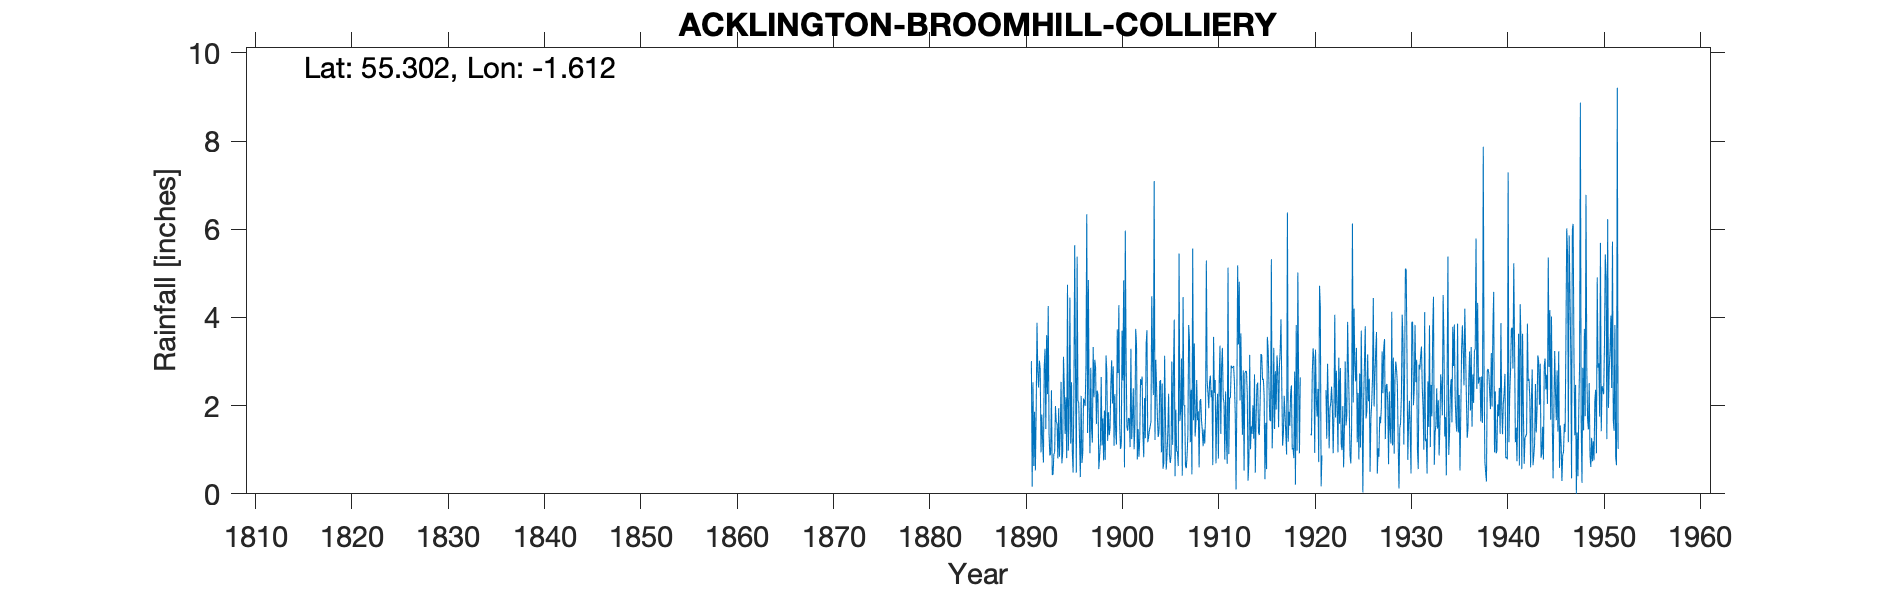

Values plotted in this chart, from the file beside it:
ACKLINGTON BROOMHILL COLLIERY, , , , , , , , , , , , , , , , , , , , , , , 
Grid ref, NU247010, Long, -1.612, Lat, 55.3, Elevation, 92, ft, , , , , , , , , , , , , , , 
Station no, 3590, , , , , , , , , , , , , , , , , , , , , , 
, 1890, 1891, 1892, 1893, 1894, 1895, 1896, 1897, 1898, 1899, 1900, 1901, 1902, 1903, 1904, 1905, 1906, 1907, 1908, 1909, 1910, 1911, 1912
January, , 3.01, 0.94, 0.91, 1.42, 4.45, 1.21, 1.94, 0.56, 1.85, 2.74, 1.43, 0.78, 3.71, 2.42, 0.55, 1.91, 0.63, 1.3, 1.14, 2.29, 2.06, 2.9
February, , 0.16, 1.8, 2.35, 2.54, 1.14, 0.38, 0.92, 0.84, 1.33, 4.28, 1.72, 1.47, 1.17, 1.75, 0.88, 0.96, 0.58, 1.62, 1.78, 2.58, 0.78, 2.5
March, , 2.53, 1.2, 0.43, 0.69, 2.53, 2.22, 2.86, 1.16, 1.48, 1.56, 1.7, 0.84, 1.28, 1.29, 1.41, 0.96, 0.87, 2.58, 5.29, 0.69, 2.32, 1.8
April, , 0.63, 0.71, 0.44, 0.94, 0.96, 0.7, 1.47, 2.65, 2.46, 1.02, 1.06, 1.24, 1.43, 1.41, 2.27, 0.63, 1.36, 1.67, 2.55, 1.83, 1.25, 0.1
May, , 1.86, 2.87, 0.89, 3.11, 0.48, 0.91, 1.16, 1.1, 3.03, 1.11, 3.29, 2.6, 1.53, 2.56, 0.9, 5.45, 3.83, 1.87, 2.29, 2.27, 0.68, 2.18
June, , 0.53, 3.29, 0.94, 2.44, 2.34, 2.16, 3.33, 1.71, 2.05, 3.7, 1.24, 2.47, 1.64, 2.58, 0.7, 1.65, 3.48, 0.6, 1.94, 0.8, 5.13, 5.18
July, , 1.91, 1.47, 1.99, 1.36, 5.64, 2.1, 2.19, 0.76, 2.89, 2.57, 1.76, 2.66, 4.48, 0.94, 0.85, 1.91, 1.17, 2.11, 2.52, 2.55, 0.9, 3.39
August, , 3.88, 3.6, 1.63, 2.19, 2.68, 1.99, 3.04, 1.89, 1.09, 4.84, 2.39, 1.35, 3.01, 2.5, 3, 3.07, 2.36, 2.15, 2.68, 3.36, 2.17, 4.81
September, , 2.76, 2.26, 1.59, 0.81, 0.48, 2.87, 2.86, 0.77, 2.26, 0.6, 1.01, 0.83, 2.24, 0.57, 1.11, 0.41, 0.44, 1.66, 2.19, 1.36, 2.18, 2.12
October, , 2.41, 4.26, 0.8, 4.74, 5.38, 6.34, 1.58, 3.14, 1.42, 5.97, 1.55, 2.17, 7.09, 0.7, 2.75, 4.46, 5.56, 1.42, 2.35, 2.9, 2.91, 3.64
November, , 3.02, 1.37, 1.94, 0.98, 2.1, 1.38, 2.34, 2.76, 1.12, 3.16, 3.74, 1.26, 1.22, 3.13, 3.95, 2, 1.67, 1.08, 0.65, 3.31, 2.85, 2.24
December, , 2.82, 0.87, 0.84, 1.76, 2.07, 4.85, 2.25, 1.2, 3.73, 1.53, 3.38, 3.4, 3.04, 1.76, 0.4, 2.01, 3.41, 1.46, 3.56, 2.18, 2.87, 1.34
Total, , 25.52, 24.64, 14.75, 22.98, 30.25, 27.11, 25.94, 18.54, 24.71, 33.08, 24.27, 21.07, 31.84, 21.61, 18.77, 25.42, 25.36, 19.52, 28.94, 26.12, 26.1, 32.2
